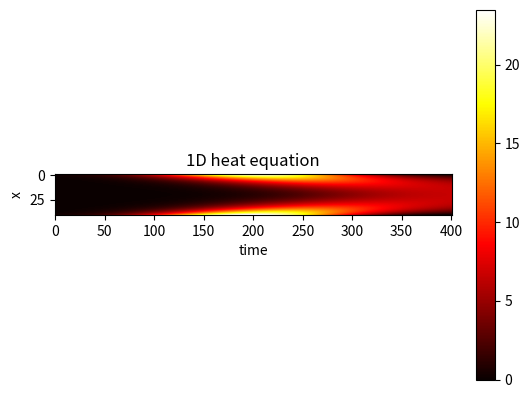

Here is the Python script that generated this plot:
#!/usr/bin/python3
#
# 1D heat/diffusion equation

import math
import numpy as np
import matplotlib.pyplot as plt

D, Nx, Nt, L, T = 1.0, 40, 400, 1.0, 0.1

t = np.linspace(0, T, num=Nt+1, dtype=float)
x = np.linspace(0, L, num=Nx+1, dtype=float)
dx = x[1] - x[0]
dt = t[1] - t[0]
r = D*dt / (dx*dx)
print ( "r = {}".format(r) )
assert r < 0.5

u = np.empty( (Nx+1,Nt+1), dtype=float )  # macierz na wszystkie wyniki

# initial condition, t=0
u[:,0] = 0.0   # cold rod

#Eksperyment, który wymyśliłem polega na sytuacji, gdy w hucie ktoś nagle chwycił zimny pręt goracymi obcęgami
#za jego dwa końce. Inicjalizuję zimny pręt w t=0. Potem zakładam, że ktoś zaciska obcęgi coraz mocniej, aż
#do wartosci maksymalnej i potem luzuje uścisk. Modeluję to zadając dla obu końców temperaturę przez funkcję
#gaussa (od t) unormowaną do 1. Mam kontrolę nad szybkością zaciskania i luzowania obcęg zmieniając szerokość 
#połówkową funckji. Mała szerokość -> koś szybko chwycił i puszczał pręt. Duża szerokość -> ktoś długo trzymał
#i powoli puszczał pręt. Funkcja scentrowana jest w połowie badanego odcinku czasowego 0.1/2 = 0.05. Mozna to
#traktowac jako impuls temperatury z dwóch stron. Dołączyłem obrazki z różną wartością half_width od 0.1
#pręt trzymany cały badany okres czasu z przynajmniej połowa siły, do 0.001 -> szybki wysoki impuls temperatury
#(pole zawsze jest 1 więc przy szybkim zaciskaniu większa temperatura)

half_width = 0.02 #0.1, 0.05, 0.02, 0.01, 0.001
sigma = half_width / np.sqrt(2 * np.log(2))

# boundary condition,
for j in range(Nt):
    u[Nx,j] = u[0,j] = np.exp(-0.5 * (((j*dt) - 0.05) / sigma) ** 2) / (sigma * np.sqrt(2 * np.pi)) 

# iteration/solution the linear algebraic equations
for j in range(Nt):
    u[1:-1,j+1] = r*u[:-2,j] + (1-2*r)*u[1:-1,j] + r*u[2:,j]

# visualization
print ( u )
plt.title("1D heat equation")
plt.xlabel("time") # odwrotnie!
plt.ylabel("x")

plt.imshow(u, cmap='hot', interpolation='nearest')

plt.colorbar()
plt.show()

# EOF
